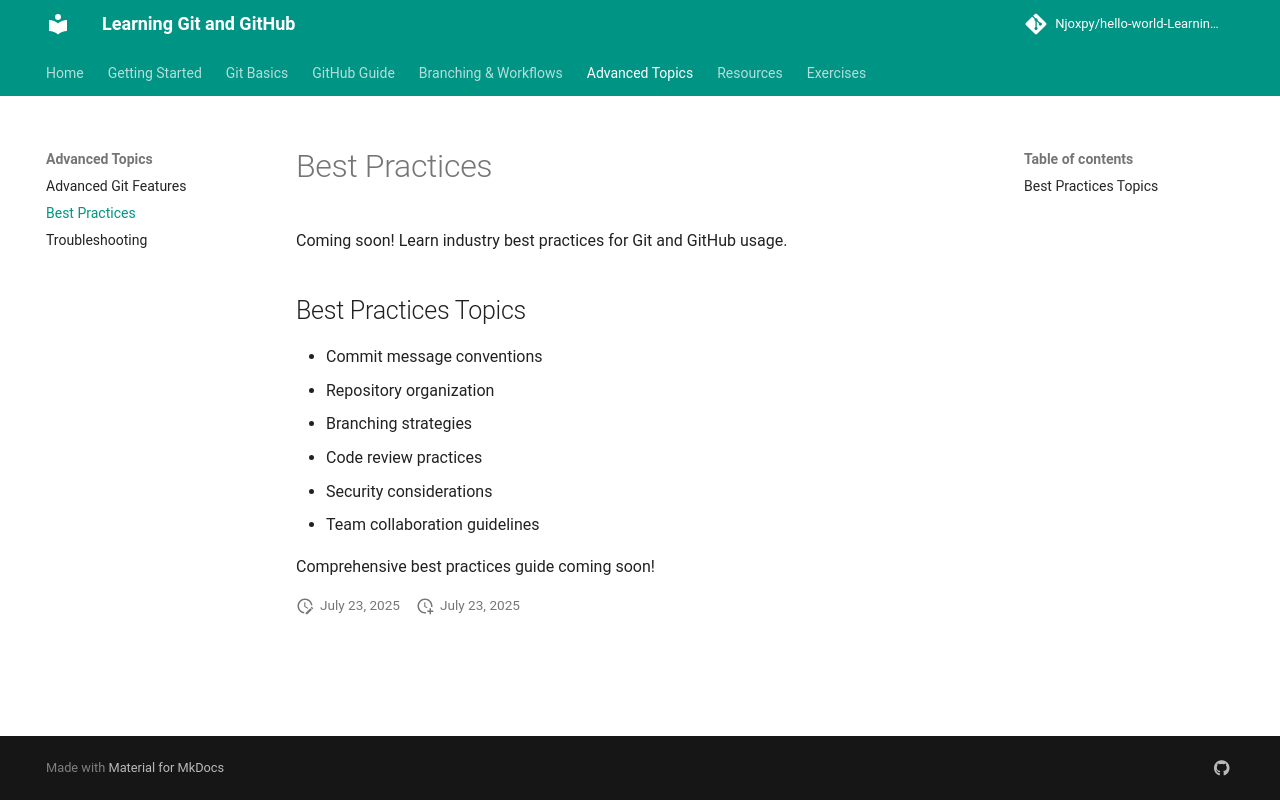

repository: Njoxpy/hello-world-Learning-Git-and-Github · page: advanced/best-practices/index.html · generator: mkdocs

# Best Practices

Coming soon! Learn industry best practices for Git and GitHub usage.

## Best Practices Topics

- Commit message conventions
- Repository organization
- Branching strategies
- Code review practices
- Security considerations
- Team collaboration guidelines

Comprehensive best practices guide coming soon!
